The GitHub repository kayla-kam/Dogs-v-Cats-Sound-Detector contains a labelled image folder "img_dataset" with 2 categories: cat, dog. Examples follow, each with its label.

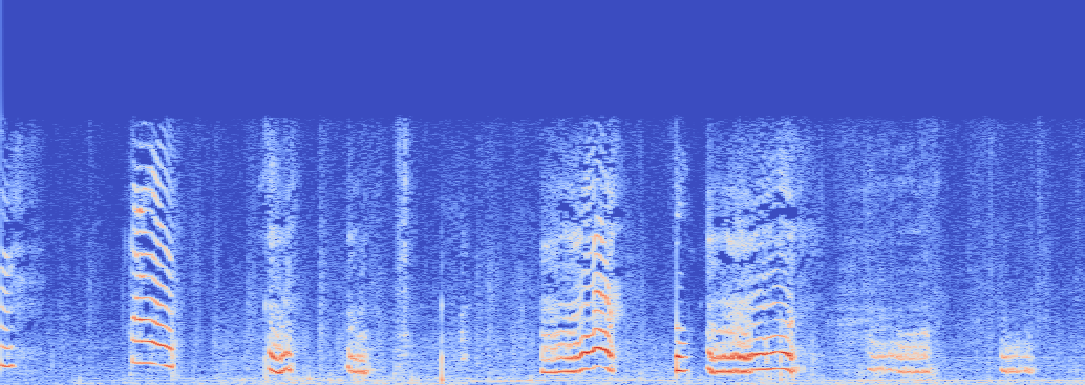
Label: cat

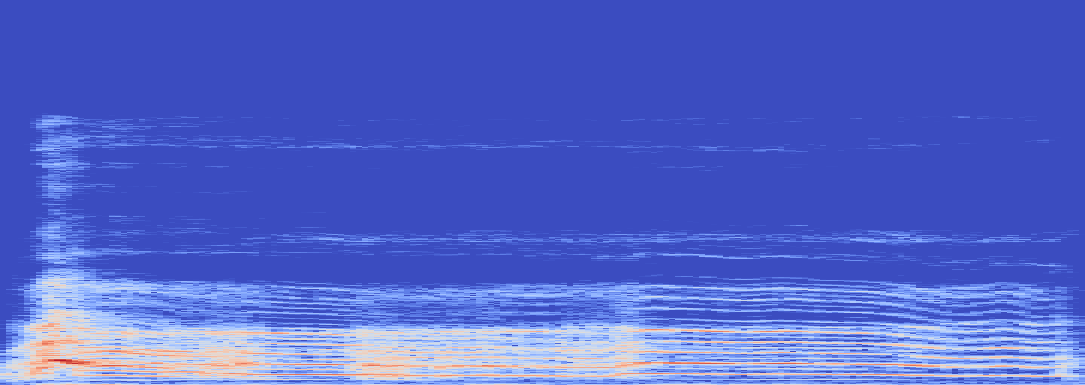
Label: dog

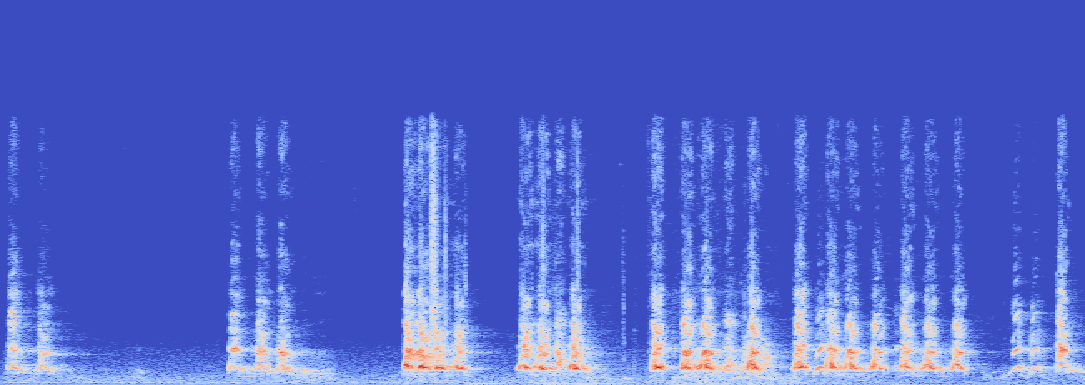
Label: dog

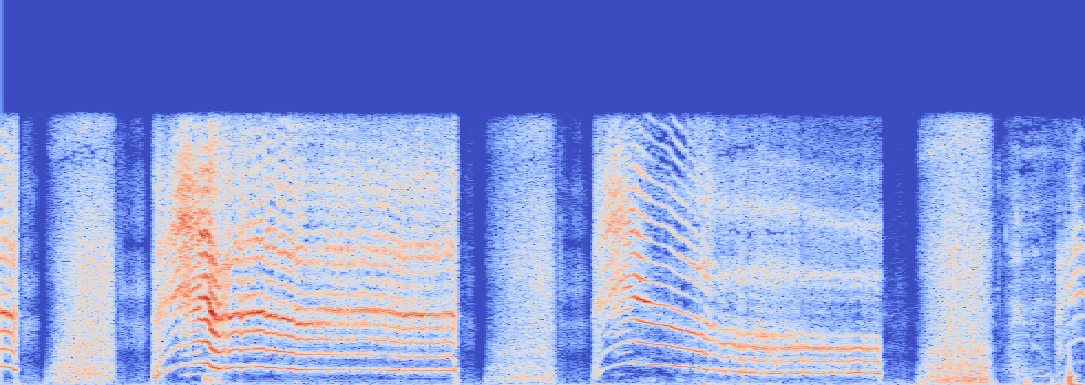
Label: cat

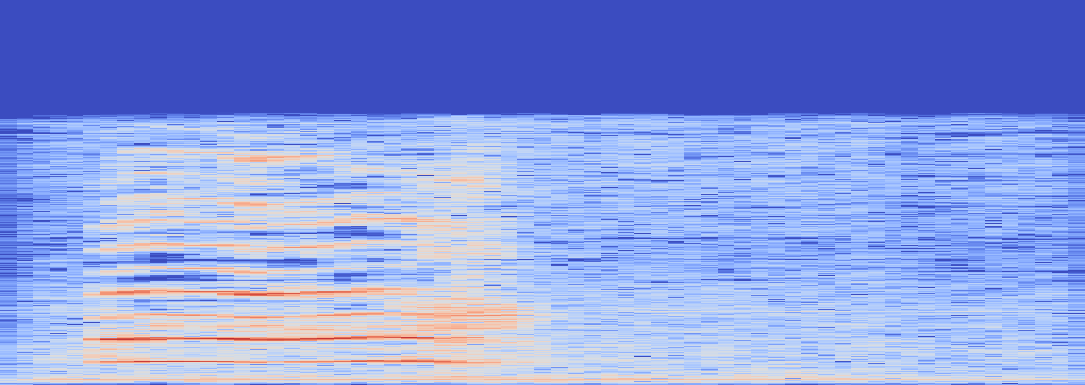
Label: cat

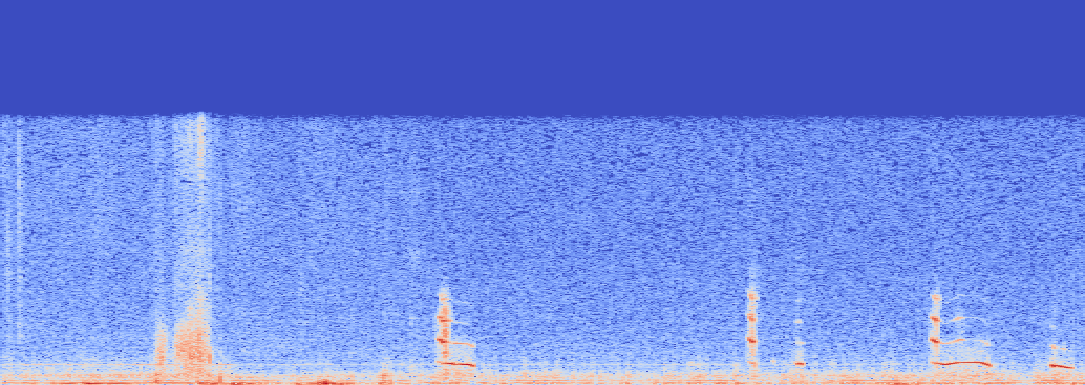
Label: cat
